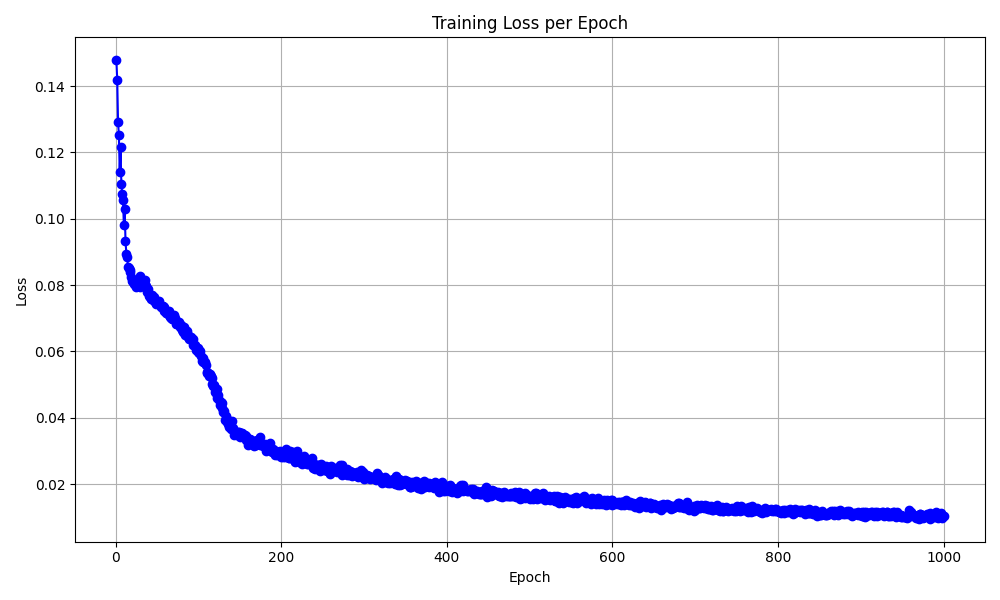

Values plotted in this chart, from the file beside it:
epoch, loss
1, 0.1478
2, 0.1419
3, 0.1291
4, 0.1253
5, 0.1141
6, 0.1217
7, 0.1106
8, 0.1074
9, 0.1056
10, 0.09802
11, 0.1028
12, 0.09339
13, 0.08945
14, 0.08859
15, 0.0853
16, 0.08502
17, 0.08447
18, 0.08403
19, 0.08244
20, 0.08124
21, 0.08096
22, 0.08035
23, 0.08079
24, 0.08105
25, 0.07954
26, 0.08009
27, 0.08127
28, 0.08035
29, 0.07951
30, 0.08258
31, 0.08009
32, 0.08049
33, 0.07966
34, 0.08
35, 0.08156
36, 0.0803
37, 0.07976
38, 0.07781
39, 0.07875
40, 0.07669
41, 0.07645
42, 0.07693
43, 0.07566
44, 0.07697
45, 0.07544
46, 0.07536
47, 0.07627
48, 0.07502
49, 0.07438
50, 0.07455
51, 0.07499
52, 0.07423
53, 0.07511
54, 0.07395
55, 0.0733
56, 0.07378
57, 0.07356
58, 0.0733
59, 0.07203
60, 0.07207
... 940 more rows
